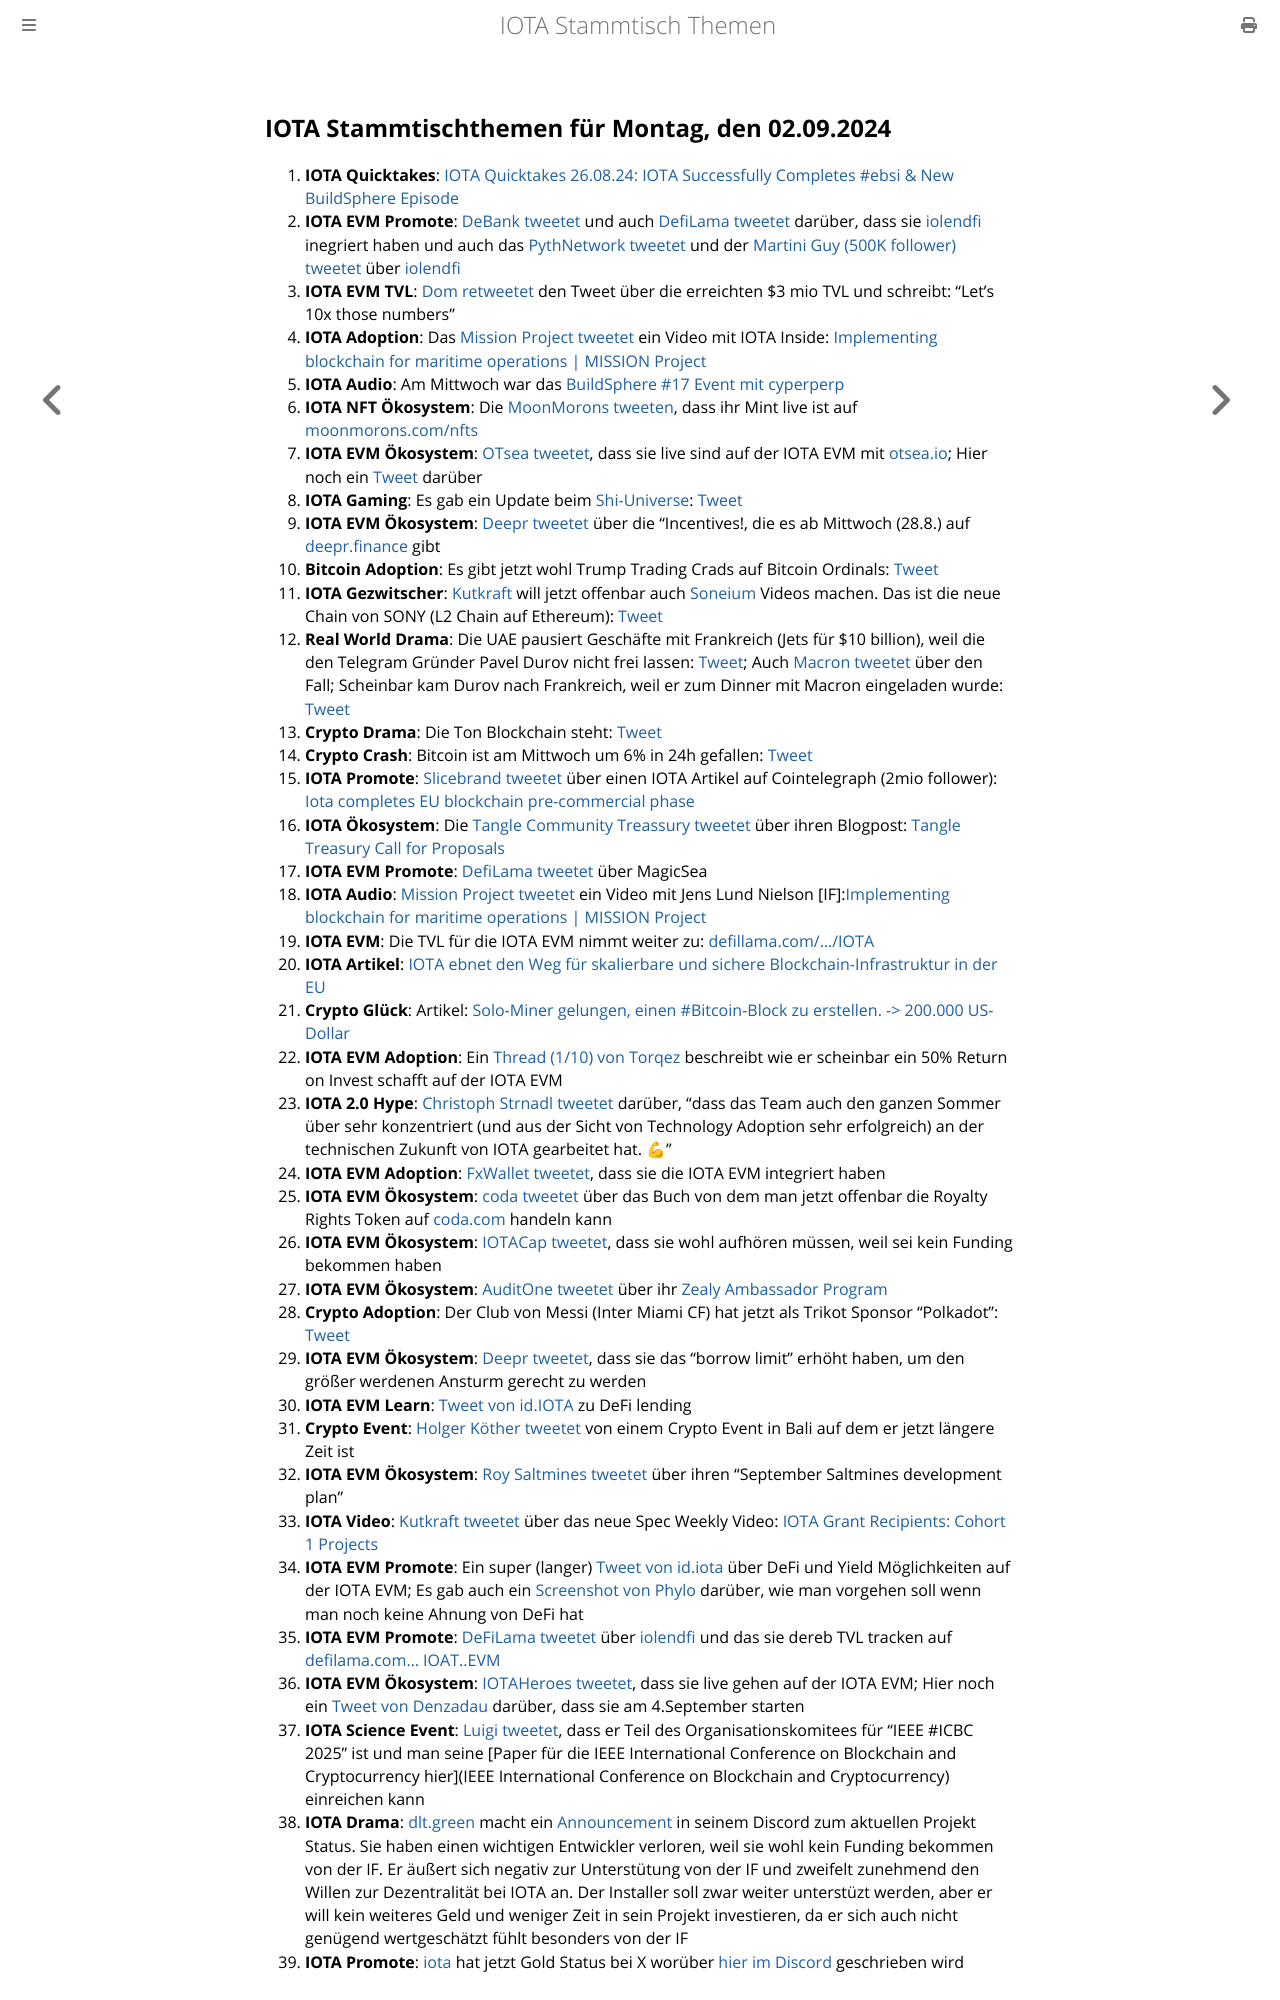

repository: iota-community/community-events · page: stammtisch/2024-09-02/index.html · generator: mdbook

## IOTA Stammtischthemen für Montag, den 02.09.2024

1. **IOTA Quicktakes**: [IOTA Quicktakes 26.08.24: IOTA Successfully Completes #ebsi & New BuildSphere Episode](https://www.youtube.com/watch?v=1y1soUjylGc)
2. **IOTA EVM Promote**: [DeBank tweetet](https://x.com/DeBankDeFi/status/1828262114643059151) und auch [DefiLama tweetet](https://x.com/DefiLlama/status/1828153223779078429) darüber, dass sie [iolendfi](https://x.com/iolendfi) inegriert haben und auch das [PythNetwork tweetet](https://x.com/PythNetwork/status/1828115264287973872) und der [Martini Guy (500K follower) tweetet](https://x.com/MartiniGuyYT/status/1828087881677582678) über [iolendfi](https://x.com/iolendfi?lang=en)
3. **IOTA EVM TVL**: [Dom retweetet](https://x.com/DomSchiener/status/1828172737866567766) den Tweet über die erreichten $3 mio TVL und schreibt: "Let's 10x those numbers"
4. **IOTA Adoption**: Das [Mission Project tweetet](https://x.com/ProjectMission/status/1828420559333433347) ein Video mit IOTA Inside: [Implementing blockchain for maritime operations | MISSION Project](https://www.youtube.com/watch?v=Ry2x9IWBzP8)
5. **IOTA Audio**: Am Mittwoch war das [BuildSphere #17 Event mit cyperperp](https://x.com/iota/status/1826953990250086794)
6. **IOTA NFT Ökosystem**: Die [MoonMorons tweeten](https://x.com/MoonMorons/status/1828115337314984051), dass ihr Mint live ist auf [moonmorons.com/nfts](https://moonmorons.com/nfts)
7. **IOTA EVM Ökosystem**: [OTsea tweetet](https://x.com/otseaERC20/status/1828124644471382404), dass sie live sind auf der IOTA EVM mit [otsea.io](https://www.otsea.io/en); Hier noch ein [Tweet](https://x.com/otseaERC20/status/1829917626816241683) darüber
8. **IOTA Gaming**: Es gab ein Update beim [Shi-Universe](https://x.com/Shiuniverse): [Tweet](https://x.com/Shiuniverse/status/1826317495281537183)
9. **IOTA EVM Ökosystem**: [Deepr tweetet](https://x.com/DeeprFinance/status/1828130656171499853) über die "Incentives!, die es ab Mittwoch (28.8.) auf [deepr.finance](https://www.deepr.finance/) gibt
10. **Bitcoin Adoption**: Es gibt jetzt wohl Trump Trading Crads auf Bitcoin Ordinals: [Tweet](https://x.com/BitcoinMagazine/status/1828469068019495038)
11. **IOTA Gezwitscher**: [Kutkraft](https://x.com/kutkraft) will jetzt offenbar auch [Soneium](https://x.com/soneium) Videos machen. Das ist die neue Chain von SONY (L2 Chain auf Ethereum): [Tweet](https://x.com/SpecWeekly/status/1828595947523493953)
12. **Real World Drama**: Die UAE pausiert Geschäfte mit Frankreich (Jets für $10 billion), weil die den Telegram Gründer Pavel Durov nicht frei lassen: [Tweet](https://x.com/AutismCapital/status/1828640772952076601); Auch [Macron tweetet](https://x.com/EmmanuelMacron/status/1828077245606342672) über den Fall; Scheinbar kam Durov nach Frankreich, weil er zum Dinner mit Macron eingeladen wurde: [Tweet](https://x.com/MarioNawfal/status/1828524724164469013)
13. **Crypto Drama**: Die Ton Blockchain steht: [Tweet](https://x.com/ton_blockchain/status/1828644569669607839)
14. **Crypto Crash**: Bitcoin ist am Mittwoch um 6% in 24h gefallen: [Tweet](https://x.com/BitcoinMagazine/status/1828555625728823778)
15. **IOTA Promote**: [Slicebrand tweetet](https://x.com/slicedbrand/status/1829157557472243897) über einen IOTA Artikel auf Cointelegraph (2mio follower): [Iota completes EU blockchain pre-commercial phase](https://cointelegraph.com/news/iota-completes-eu-blockchain-pre-commercial-phase)
16. **IOTA Ökosystem**: Die [Tangle Community Treassury tweetet](https://x.com/TangleTreasury/status/1829173819602247900) über ihren Blogpost: [Tangle Treasury Call for Proposals](https://medium.com/@tangletreasury_87751/tangle-treasury-call-for-proposals-9b0809b6c79a)
17. **IOTA EVM Promote**: [DefiLama tweetet](https://x.com/DefiLlama/status/1828903635884884360) über MagicSea
18. **IOTA Audio**: [Mission Project tweetet](https://x.com/DefiLlama/status/1828903635884884360) ein Video mit Jens Lund Nielson [IF]:[Implementing blockchain for maritime operations | MISSION Project](https://www.youtube.com/watch?v=Ry2x9IWBzP8)
19. **IOTA EVM**: Die TVL für die IOTA EVM nimmt weiter zu: [defillama.com/.../IOTA](https://defillama.com/chain/IOTA%20EVM)
20. **IOTA Artikel**: [IOTA ebnet den Weg für skalierbare und sichere Blockchain-Infrastruktur in der EU](https://www.coinkurier.de/iota-ebnet-den-weg-fuer-skalierbare-und-sichere-blockchain-infrastruktur-in-der-eu/)
21. **Crypto Glück**: Artikel: [ Solo-Miner gelungen, einen #Bitcoin-Block zu erstellen. -> 200.000 US-Dollar](https://x.com/btcecho/status/1829519910566859026)
22. **IOTA EVM Adoption**: Ein [Thread (1/10) von Torqez](https://x.com/torqez/status/1829457294574457203) beschreibt wie er scheinbar ein 50% Return on Invest schafft auf der IOTA EVM 
23. **IOTA 2.0 Hype**: [Christoph Strnadl tweetet](https://x.com/archimate/status/1829523104336371942) darüber, "dass das Team auch den ganzen Sommer über sehr konzentriert (und aus der Sicht von Technology Adoption sehr erfolgreich) an der technischen Zukunft von IOTA gearbeitet hat. 💪"
24. **IOTA EVM Adoption**: [FxWallet tweetet](https://x.com/FxWallet/status/1829446631776833542), dass sie die IOTA EVM integriert haben
25. **IOTA EVM Ökosystem**: [coda tweetet](https://x.com/coda_digital/status/1829450542906552325) über das Buch von dem man jetzt offenbar die Royalty Rights Token auf [coda.com](https://www.coda.to/exchange/17) handeln kann
26. **IOTA EVM Ökosystem**: [IOTACap tweetet](https://x.com/IotaCap/status/1829532629009605015), dass sie wohl aufhören müssen, weil sei kein Funding bekommen haben
27. **IOTA EVM Ökosystem**: [AuditOne tweetet](https://x.com/auditone_dao/status/1829514525038485535) über ihr [Zealy Ambassador Program](https://zealy.io/cw/auditone/questboard/2a0abf4b-60b7-4278-9cb3-f46e91a87e40)
28. **Crypto Adoption**: Der Club von Messi (Inter Miami CF) hat jetzt als Trikot Sponsor "Polkadot": [Tweet](https://x.com/InterMiamiCF/status/1829222185539371477)
29. **IOTA EVM Ökosystem**: [Deepr tweetet](https://x.com/DeeprFinance/status/1829545562183434285), dass sie das "borrow limit" erhöht haben, um den größer werdenen Ansturm gerecht zu werden
30. **IOTA EVM Learn**: [Tweet von id.IOTA](https://x.com/id_iota/status/1829608300561719343) zu DeFi lending
31. **Crypto Event**: [Holger Köther tweetet](https://x.com/HolgerKoether/status/1829825669565727038) von einem Crypto Event in Bali auf dem er jetzt längere Zeit ist
32. **IOTA EVM Ökosystem**: [Roy Saltmines tweetet](https://x.com/SaltminesRoy/status/1829718101036056794) über ihren "September Saltmines development plan"
33. **IOTA Video**: [Kutkraft tweetet](https://x.com/kutkraft/status/1829794330976141502) über das neue Spec Weekly Video: [IOTA Grant Recipients: Cohort 1 Projects](https://www.youtube.com/watch?v=i9AQs7Lc9A4)
34. **IOTA EVM Promote**: Ein super (langer) [Tweet von id.iota](https://x.com/id_iota/status/1829608300561719343) über DeFi und Yield Möglichkeiten auf der IOTA EVM; Es gab auch ein [Screenshot von Phylo](https://x.com/Vrom14286662/status/1829546075075780922) darüber, wie man vorgehen soll wenn man noch keine Ahnung von DeFi hat
35. **IOTA EVM Promote**: [DeFiLama tweetet](https://x.com/DefiLlama/status/1829930340514672885) über [iolendfi](https://x.com/iolendfi) und das sie dereb TVL tracken auf [defilama.com... IOAT..EVM](https://defillama.com/chain/IOTA%20EVM)
36. **IOTA EVM Ökosystem**: [IOTAHeroes tweetet](https://x.com/IotaHeroes/status/1830223474205286911), dass sie live gehen auf der IOTA EVM; Hier noch ein [Tweet von Denzadau](https://x.com/Denzadau/status/1830248346071474467) darüber, dass sie am 4.September starten
37. **IOTA Science Event**: [Luigi tweetet](https://x.com/luigi_vigneri/status/1829490072498082151), dass er Teil des Organisationskomitees für "IEEE #ICBC 2025" ist und man seine [Paper für die IEEE International Conference on Blockchain and Cryptocurrency hier](IEEE International Conference on Blockchain and Cryptocurrency) einreichen kann
38. **IOTA Drama**: [dlt.green](https://x.com/dlt_green) macht ein [Announcement](https://discord.com/channels/939875482277662760/1047199832500084756/1279755896867782656) in seinem Discord zum aktuellen Projekt Status. Sie haben einen wichtigen Entwickler verloren, weil sie wohl kein Funding bekommen von der IF. Er äußert sich negativ zur Unterstütung von der IF und zweifelt zunehmend den Willen zur Dezentralität bei IOTA an. Der Installer soll zwar weiter unterstüzt werden, aber er will kein weiteres Geld und weniger Zeit in sein Projekt investieren, da er sich auch nicht genügend wertgeschätzt fühlt besonders von der IF
39. **IOTA Promote**: [iota](https:
